Run: headless pygame with SDL's dummy video driver; simulated clock (each Clock.tick advances the game by its frame time, no real sleeping); random seed 0; keys injected as events and as key.get_pressed() state; no mouse input.
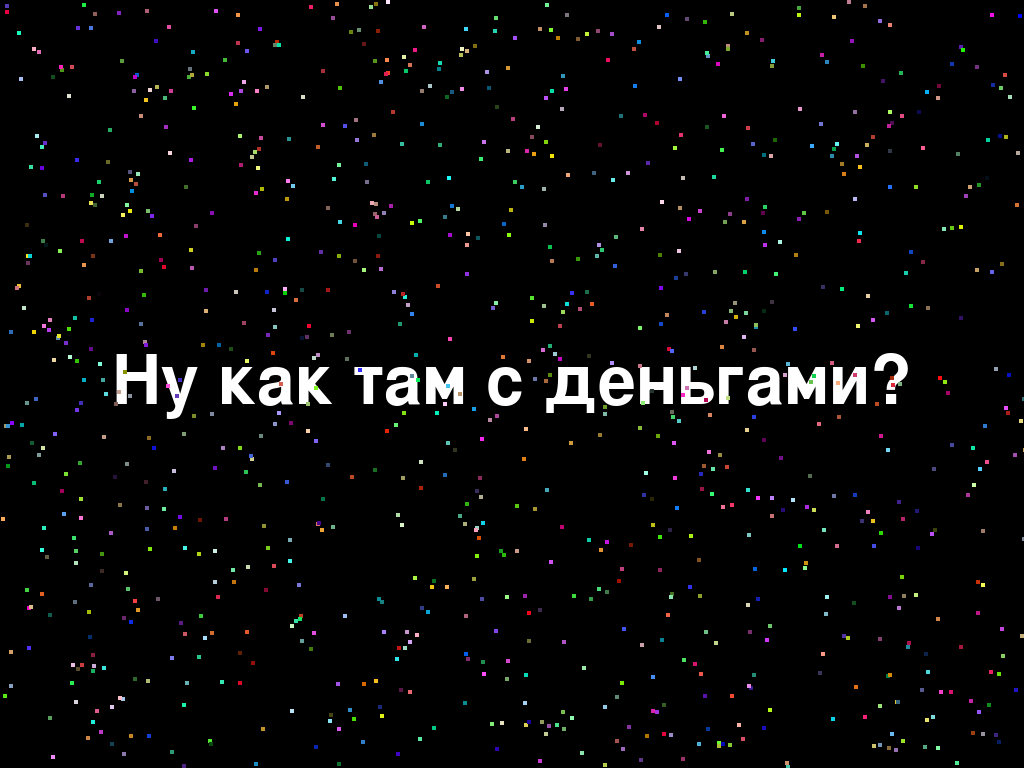
Frame 1 of 4 · flips 1–60 · no input
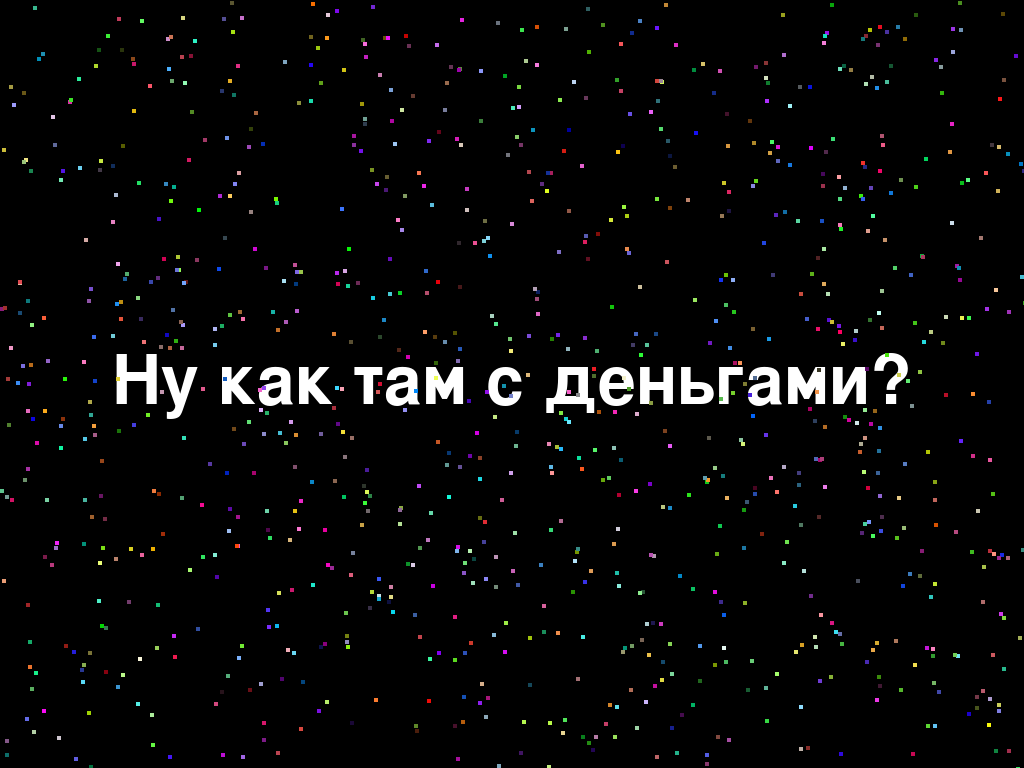
Frame 2 of 4 · flips 61–180 · tapped SPACE, RETURN · held RIGHT (→), D
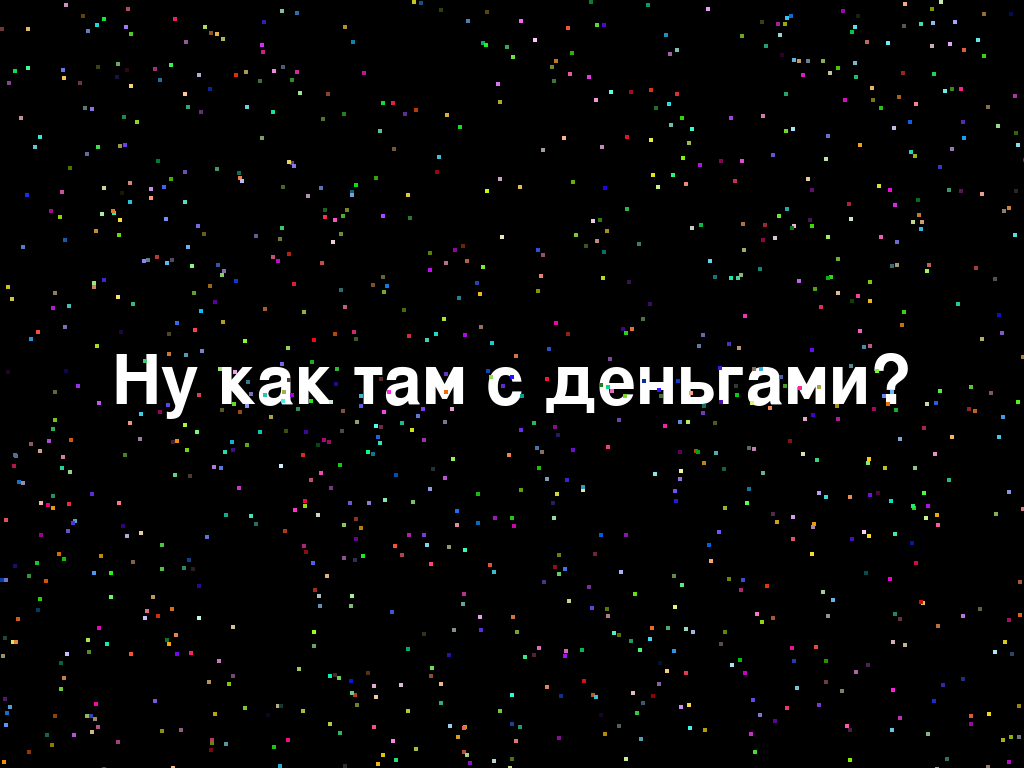
Frame 3 of 4 · flips 181–300 · held DOWN (↓), S
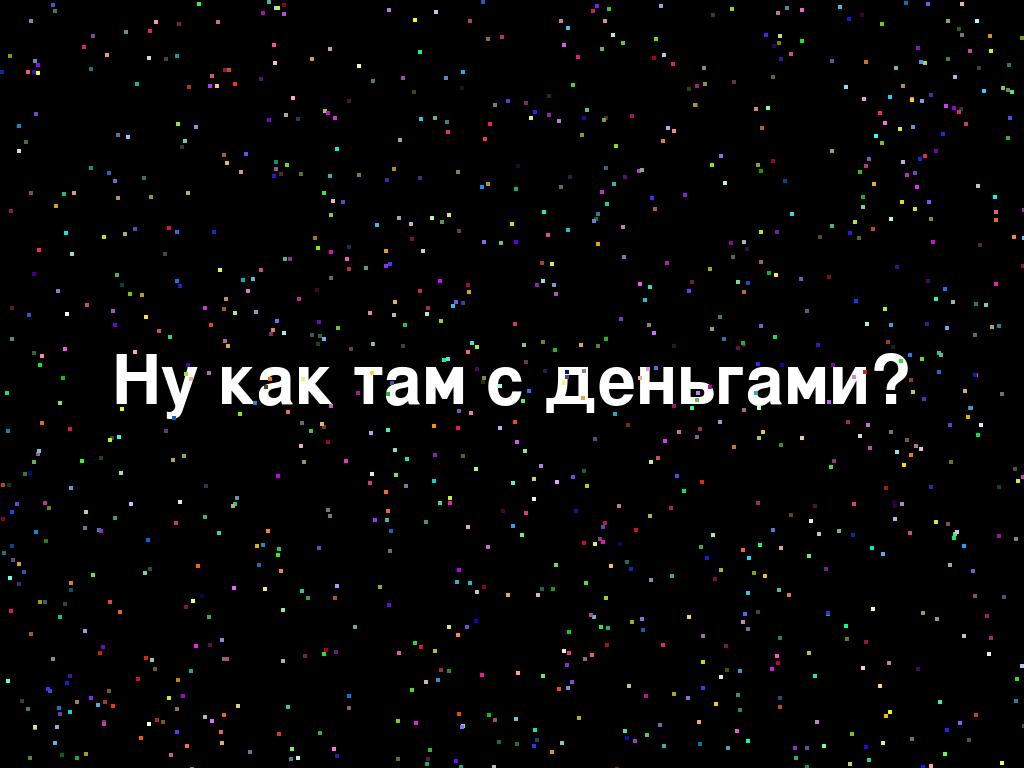
Frame 4 of 4 · flips 301–420 · held LEFT (←), A, UP (↑), W

The pygame program that drew these frames:

from random import random

import pygame as pygame

BLACK_COLOR = (0, 0, 0)
WHITE_COLOR = (255, 255, 255)


def draw(screen):
    screen.fill(BLACK_COLOR)

    font = pygame.font.Font(None, 100)
    text = font.render('Ну как там с деньгами?', 1, WHITE_COLOR)

    text_x = (width // 2) - (text.get_width() // 2)
    text_y = (height // 2) - (text.get_height() // 2)
    screen.blit(text, (text_x, text_y))


def pix(screen):
    for i in range(1000):

        x_coord = random() * width
        y_coord = random() * height
        r, g, b = random() * 255, random() * 255, random() * 255
        pygame.draw.rect(screen, (r, g, b),  (x_coord, y_coord, 4, 4))


pygame.init()


width, height = 1024, 768
screen = pygame.display.set_mode((width, height))
draw(screen)

eventType = pygame.event.wait().type
draw(screen)
pygame.display.flip()
while pygame.event.wait().type != pygame.QUIT:
    draw(screen)
    pix(screen)
    pygame.display.flip()
pygame.quit()
